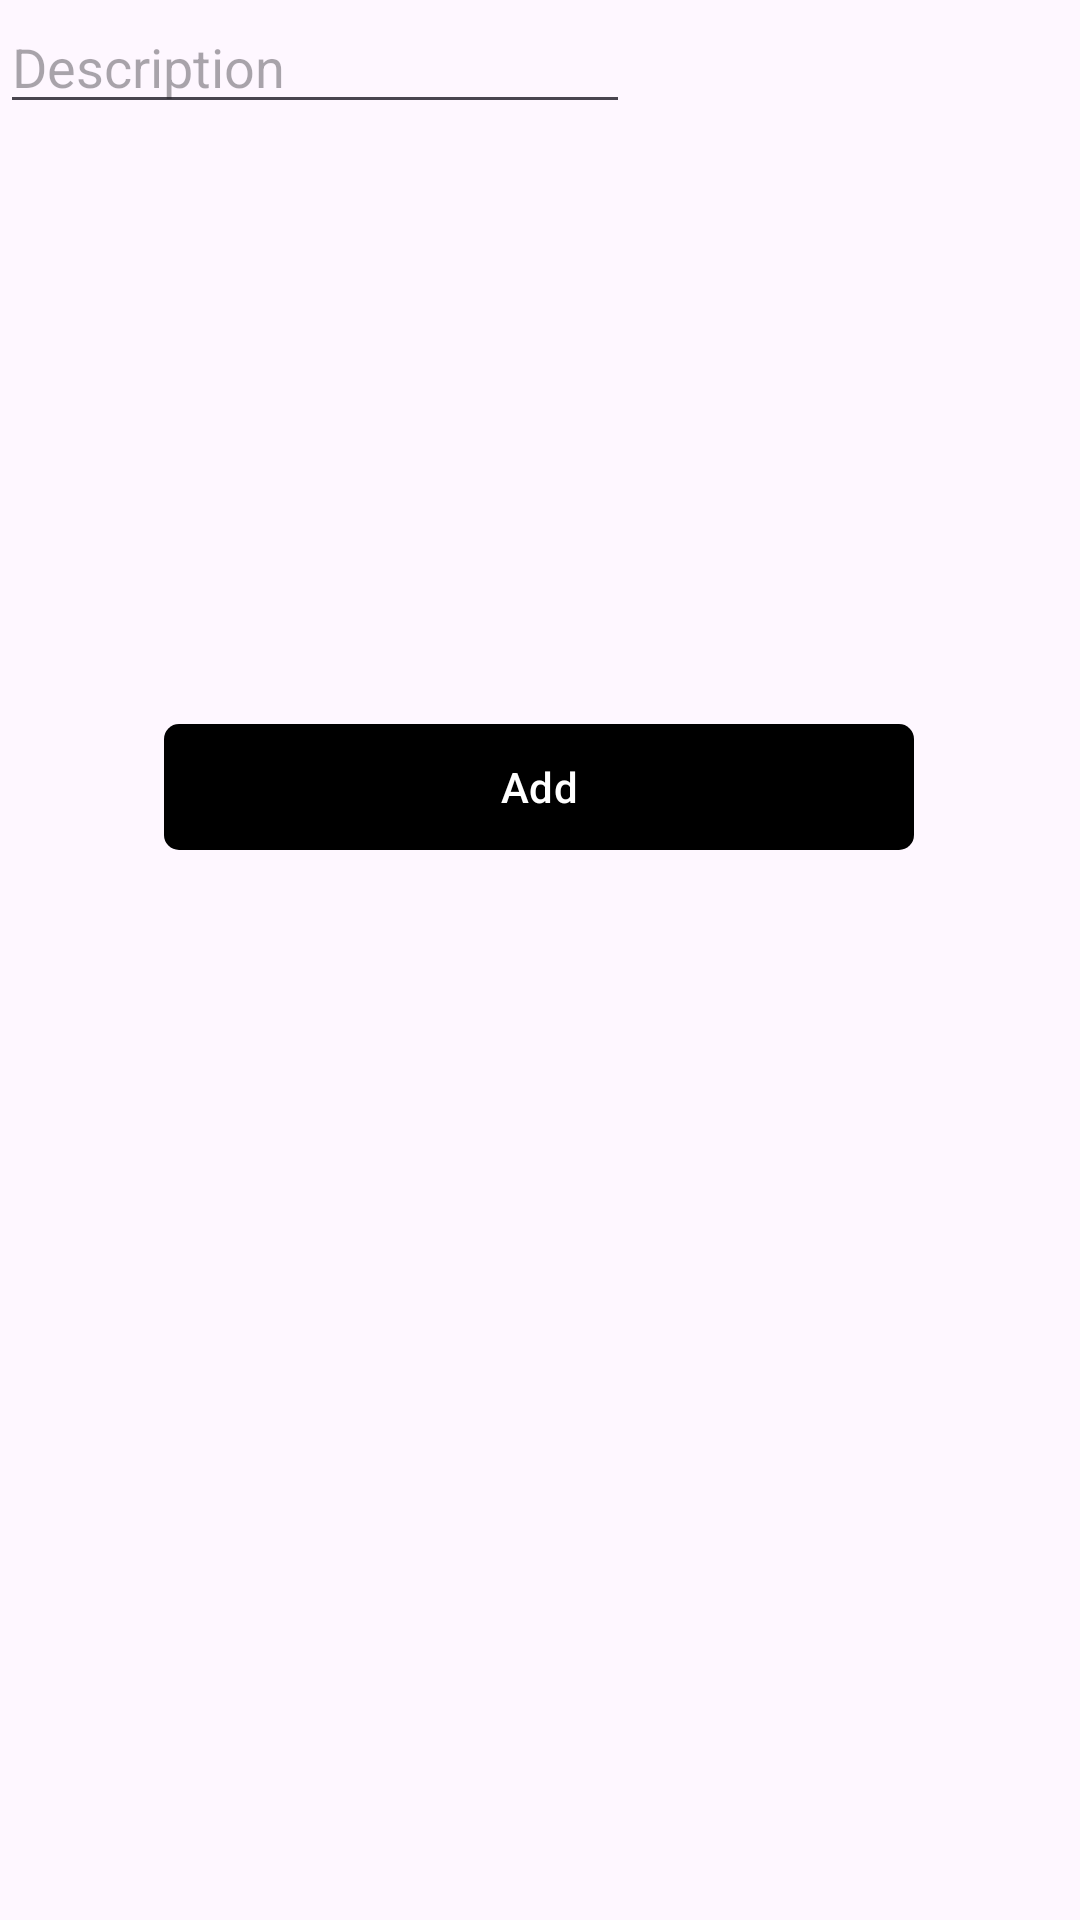

Write the Android layout XML for this screen, with the resource values it uses.
<!-- AndroidManifest.xml: application theme Theme.Ez25 -->
<!-- res/layout/fragment_add_guide.xml -->
<?xml version="1.0" encoding="utf-8"?>
<androidx.constraintlayout.widget.ConstraintLayout xmlns:android="http://schemas.android.com/apk/res/android"
    xmlns:app="http://schemas.android.com/apk/res-auto"
    xmlns:tools="http://schemas.android.com/tools"
    android:layout_width="match_parent"
    android:layout_height="match_parent"
    tools:context=".Guide.AddGuideFragment">

    <ImageView
        android:id="@+id/ivShowAddGuide"
        android:layout_width="189dp"
        android:layout_height="228dp"
        android:layout_marginBottom="32dp"
        android:src="@drawable/ic_menu_gallery"
        app:layout_constraintBottom_toTopOf="@+id/etTittleAddGuide"
        tools:layout_editor_absoluteX="111dp" />

    <EditText
        android:id="@+id/etTittleAddGuide"
        android:layout_width="wrap_content"
        android:layout_height="wrap_content"
        android:layout_marginStart="100dp"
        android:layout_marginTop="472dp"
        android:ems="10"
        android:hint="Tittle"
        android:inputType="text"
        app:layout_constraintBottom_toTopOf="@+id/etDescriptionAddGuide"
        app:layout_constraintStart_toStartOf="parent"
        app:layout_constraintTop_toTopOf="parent"
        app:layout_constraintVertical_bias="1.0" />

    <EditText
        android:id="@+id/etDescriptionAddGuide"
        android:layout_width="wrap_content"
        android:layout_height="wrap_content"
        android:ems="10"
        android:hint="Description"
        android:inputType="text"
        tools:layout_editor_absoluteX="100dp"
        tools:layout_editor_absoluteY="423dp" />

    <com.google.android.material.button.MaterialButton
        android:id="@+id/btnAddAddProductFragment"
        android:layout_width="250dp"
        android:layout_height="50dp"
        android:layout_marginBottom="116dp"
        android:text="Add"
        app:backgroundTint="@color/theme_color"
        app:cornerRadius="5dp"
        app:layout_constraintBottom_toBottomOf="parent"
        app:layout_constraintEnd_toEndOf="parent"
        app:layout_constraintHorizontal_bias="0.496"
        app:layout_constraintStart_toStartOf="parent"
        app:layout_constraintTop_toBottomOf="@+id/etDescriptionAddGuide"
        app:layout_constraintVertical_bias="0.453" />

</androidx.constraintlayout.widget.ConstraintLayout>
<!-- resources referenced by this layout -->
<resources>
  <style name="Theme.Ez25" parent="Base.Theme.Ez25" />
  <style name="Base.Theme.Ez25" parent="Theme.Material3.DayNight.NoActionBar">
          
          
      </style>
</resources>
